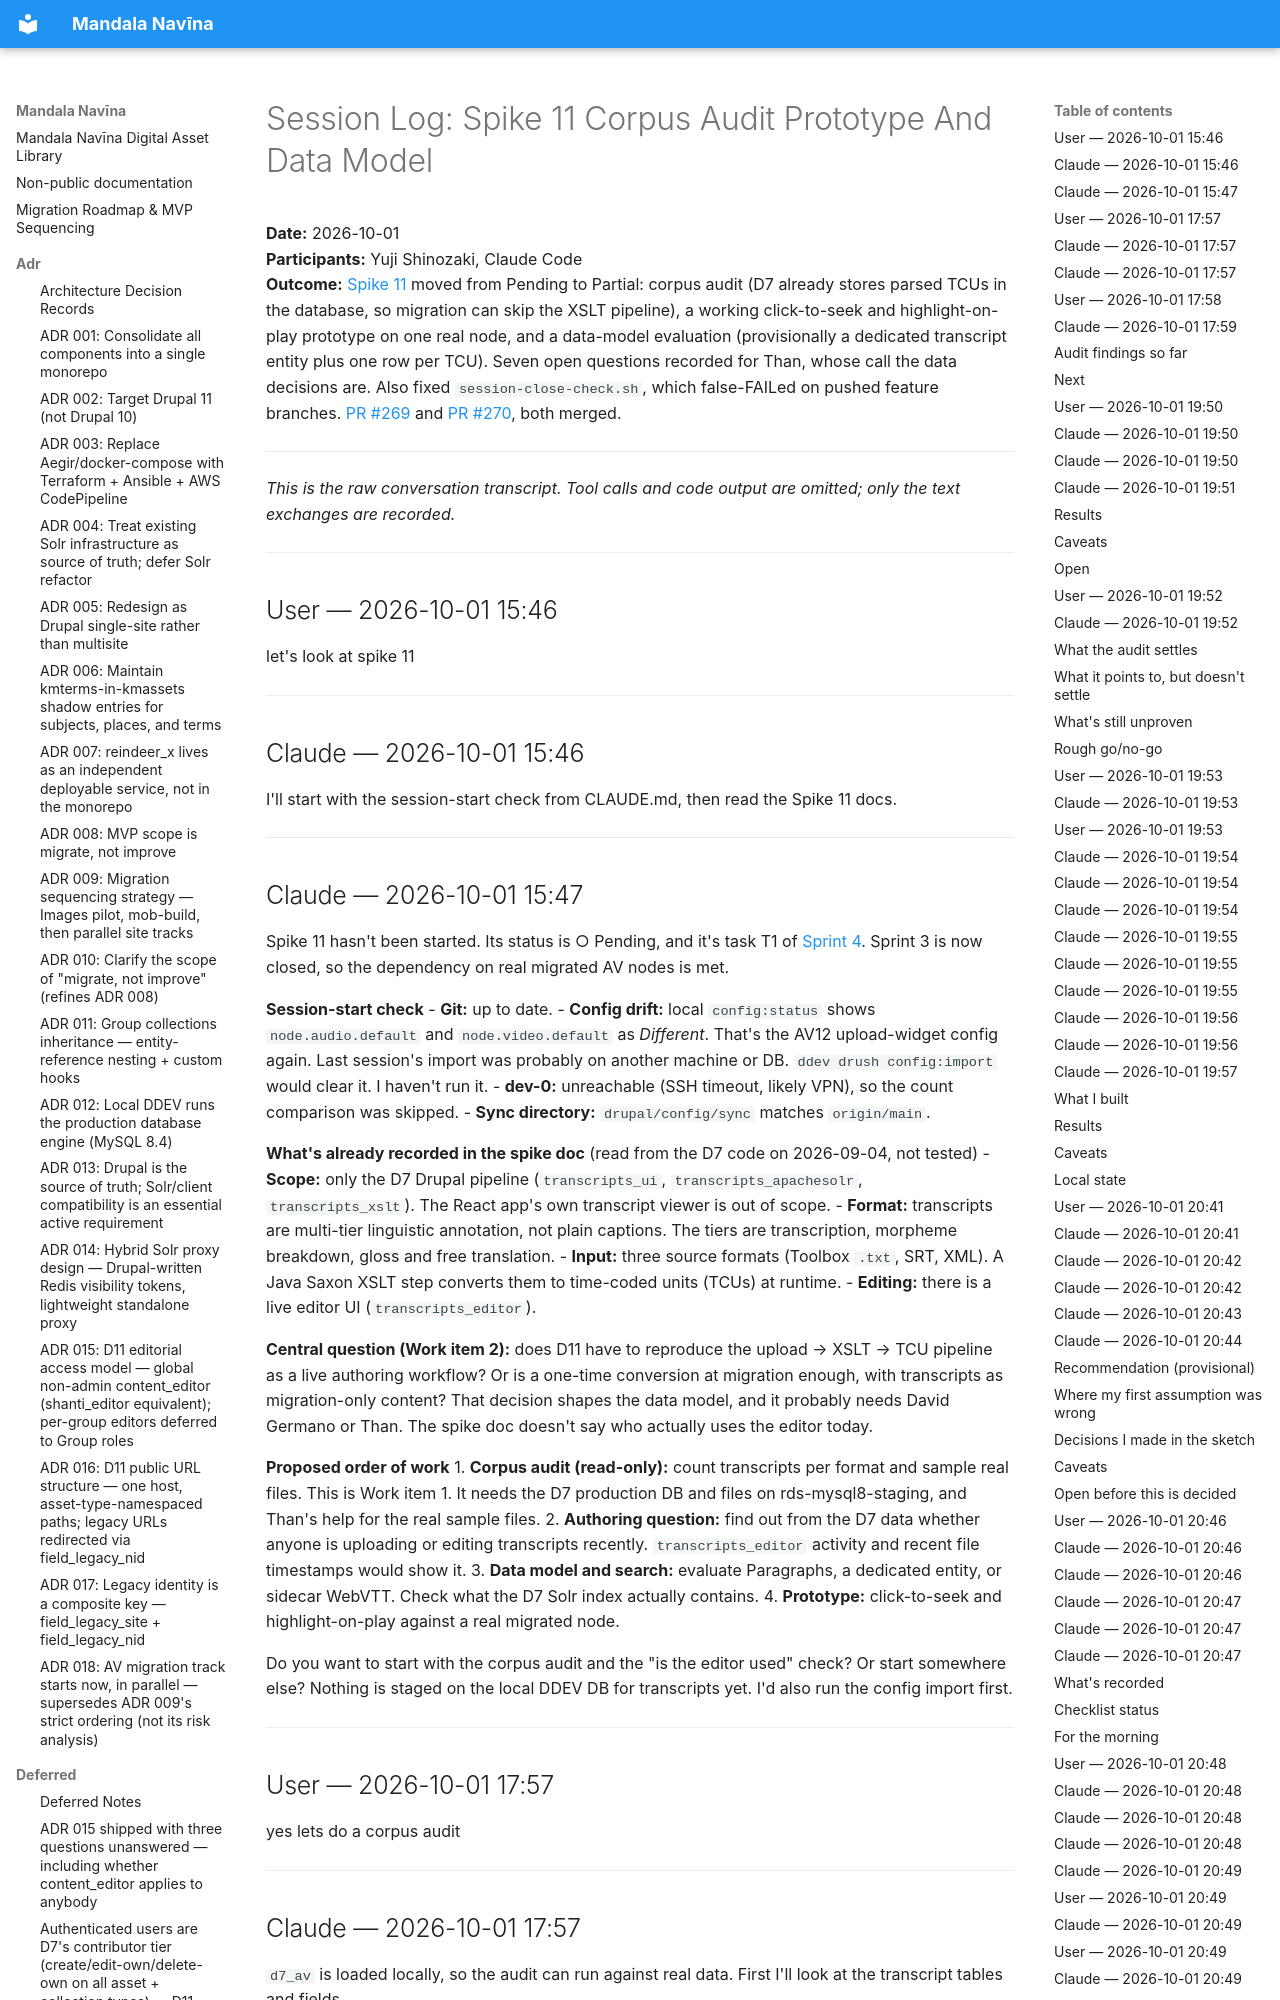

repository: uvalib/mandala-navina · page: session-logs/2026-10-01-spike-11-corpus-audit-prototype-and-data-model/index.html · generator: mkdocs

# Session Log: Spike 11 Corpus Audit Prototype And Data Model

**Date:** 2026-10-01  
**Participants:** Yuji Shinozaki, Claude Code  
**Outcome:** [Spike 11](../spikes/spike-11-av-transcript-replication.md) moved from Pending to Partial: corpus audit (D7 already stores parsed TCUs in the database, so migration can skip the XSLT pipeline), a working click-to-seek and highlight-on-play prototype on one real node, and a data-model evaluation (provisionally a dedicated transcript entity plus one row per TCU). Seven open questions recorded for Than, whose call the data decisions are. Also fixed `session-close-check.sh`, which false-FAILed on pushed feature branches. [PR #269](https://github.com/uvalib/mandala-navina/pull/269) and [PR #270](https://github.com/uvalib/mandala-navina/pull/270), both merged.

---

*This is the raw conversation transcript. Tool calls and code output are omitted; only*
*the text exchanges are recorded.*

---

## User — 2026-10-01 15:46

let's look at spike 11

---

## Claude — 2026-10-01 15:46

I'll start with the session-start check from CLAUDE.md, then read the Spike 11 docs.

---
